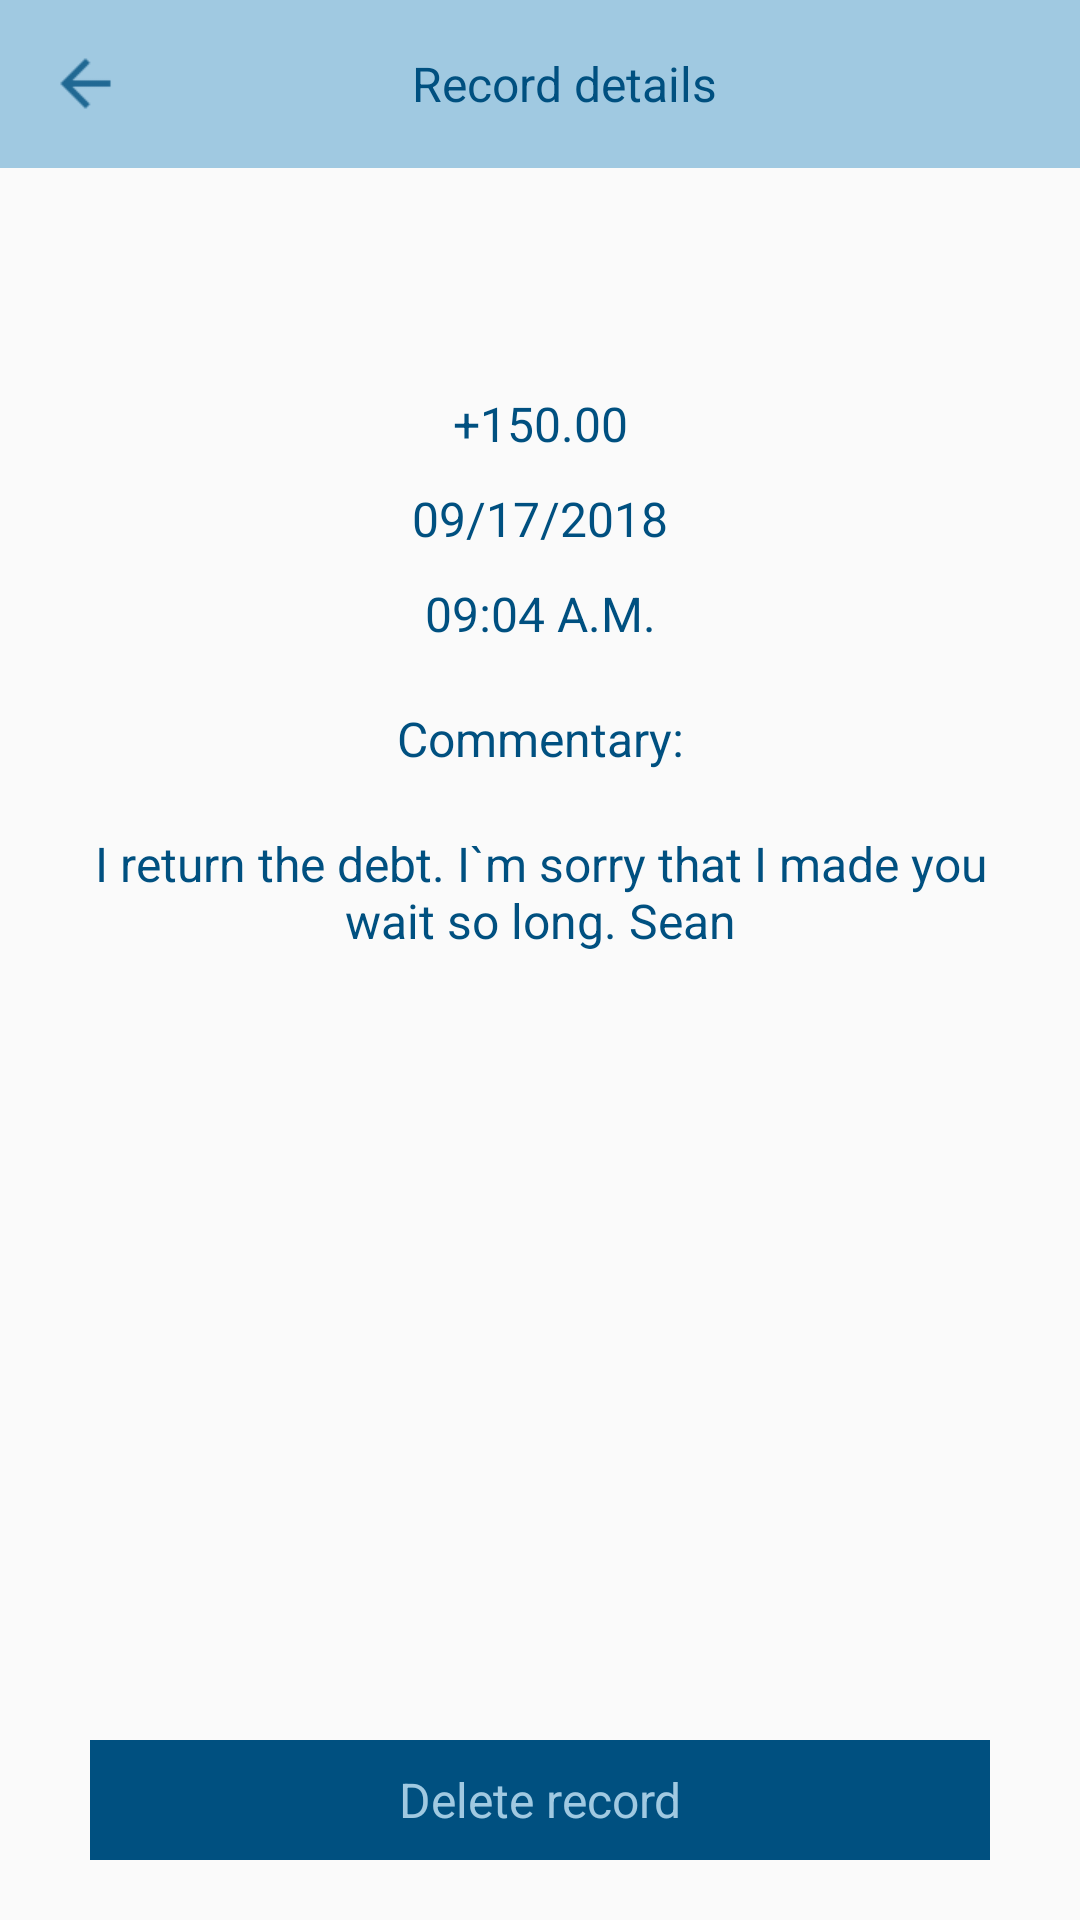

Layout XML and referenced resources for this Android screen:
<!-- AndroidManifest.xml: application theme AppTheme2 -->
<!-- res/layout/fragment_record_detail.xml -->
<?xml version="1.0" encoding="utf-8"?>
<LinearLayout xmlns:android="http://schemas.android.com/apk/res/android"
    android:orientation="vertical" android:layout_width="match_parent"
    android:layout_height="match_parent">

    <android.support.v7.widget.Toolbar
        android:id="@+id/toolbar"
        android:layout_width="match_parent"
        android:layout_height="?android:attr/actionBarSize"
        android:background="@color/main_background_color">

        <LinearLayout
            android:layout_width="match_parent"
            android:layout_height="match_parent">

            <FrameLayout
                android:id="@+id/leftButton"
                android:layout_width="60dp"
                android:layout_height="match_parent">

                <ImageView
                    android:layout_width="25dp"
                    android:layout_height="25dp"
                    android:layout_gravity="center_vertical"
                    android:src="@drawable/ic_arrow_back"/>

            </FrameLayout>

            <LinearLayout
                android:layout_width="0dp"
                android:layout_weight="1"
                android:layout_height="match_parent">

                <TextView
                    android:id="@+id/toolbarTitle"
                    android:layout_width="match_parent"
                    android:layout_height="match_parent"
                    android:gravity="center"
                    android:textSize="16sp"
                    android:textColor="@color/button_color"
                    android:text="@string/text_details"/>

            </LinearLayout>

            <FrameLayout
                android:id="@+id/rightButton"
                android:layout_width="60dp"
                android:layout_height="match_parent">

            </FrameLayout>


        </LinearLayout>

    </android.support.v7.widget.Toolbar>

    <LinearLayout
        android:layout_width="match_parent"
        android:layout_height="0dp"
        android:layout_weight="1"
        android:orientation="vertical">

        <TextView
            android:id="@+id/text"
            android:layout_width="match_parent"
            android:layout_height="wrap_content"
            android:layout_marginTop="20dp"
            android:layout_marginBottom="20dp"
            android:layout_marginLeft="30dp"
            android:textSize="18sp"
            android:textColor="@color/button_color"/>

        <TextView
            android:id="@+id/text1"
            android:layout_width="match_parent"
            android:layout_height="wrap_content"
            android:layout_marginTop="10dp"
            android:layout_marginBottom="10dp"
            android:text="@string/text_details1"
            android:textSize="16sp"
            android:gravity="center"
            android:textColor="@color/button_color"/>

        <TextView
            android:id="@+id/text2"
            android:layout_width="match_parent"
            android:layout_height="wrap_content"
            android:layout_marginBottom="10dp"
            android:text="@string/text_details2"
            android:textSize="16sp"
            android:gravity="center"
            android:textColor="@color/button_color"/>

        <TextView
            android:id="@+id/text3"
            android:layout_width="match_parent"
            android:layout_height="wrap_content"
            android:layout_marginBottom="10dp"
            android:text="@string/text_details3"
            android:textSize="16sp"
            android:gravity="center"
            android:textColor="@color/button_color"/>

        <TextView
            android:id="@+id/text4"
            android:layout_width="match_parent"
            android:layout_height="wrap_content"
            android:layout_marginTop="10dp"
            android:layout_marginBottom="10dp"
            android:text="@string/text_commentary"
            android:textSize="16sp"
            android:gravity="center"
            android:textColor="@color/button_color"/>

        <TextView
            android:id="@+id/text5"
            android:layout_width="match_parent"
            android:layout_height="wrap_content"
            android:layout_marginTop="10dp"
            android:layout_marginBottom="10dp"
            android:text="@string/text_commentary1"
            android:layout_marginLeft="30dp"
            android:layout_marginRight="30dp"
            android:gravity="center"
            android:textSize="16sp"
            android:textColor="@color/button_color"/>

    </LinearLayout>

    <TextView
        android:id="@+id/textDelete"
        style="@style/buttonStyle"
        android:text="@string/text_record_delete"
        android:layout_marginBottom="20dp"
        android:layout_marginTop="10dp"/>

</LinearLayout>
<!-- resources referenced by this layout -->
<resources>
  <color name="button_color">#005080</color>
  <color name="main_background_color">#a0c9e1</color>
  <!-- drawable ic_arrow_back: png bitmap (drawable, 333 bytes) -->
  <string name="text_commentary">Commentary:</string>
  <string name="text_commentary1">I return the debt. I`m sorry that I made you wait so long. Sean</string>
  <string name="text_details">Record details</string>
  <string name="text_details1">+150.00</string>
  <string name="text_details2">09/17/2018</string>
  <string name="text_details3">09:04 A.M.</string>
  <string name="text_record_delete">Delete record</string>
  <style name="buttonStyle">
  
          <item name="android:textColor">@color/main_background_color</item>
          <item name="android:gravity">center</item>
          <item name="android:textSize">16sp</item>
          <item name="android:background">@color/button_color</item>
          <item name="android:layout_marginLeft">30dp</item>
          <item name="android:layout_marginRight">30dp</item>
          <item name="android:layout_width">match_parent</item>
          <item name="android:layout_height">40dp</item>
  
      </style>
  <style name="AppTheme2" parent="Theme.AppCompat.Light.DarkActionBar">
          <item name="windowNoTitle">true</item>
          <item name="windowActionBar">false</item>
          <item name="colorPrimary">@color/colorPrimary</item>
          <item name="colorAccent">@color/colorPrimary</item>
      </style>
  <color name="colorPrimary">#3F51B5</color>
</resources>
